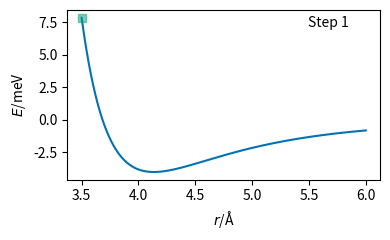

Recreate this plot in Python. (Note: this script raises an exception after producing the figure.)
import numpy as np
import matplotlib.pyplot as plt
import seaborn as sns


def e(r, A, B):
    return A / np.power(r, 12) - B / np.power(r, 6)


def ed(r, A, B):
    return -12 * A / np.power(r, 13) + 6 * B / np.power(r, 7)


def edd(r, A, B):
    return 156 * A / np.power(r, 14) - 42 * B / np.power(r, 8)


def plot(ed, rd, i, r0):
    fig, ax1 = plt.subplots(figsize=(4, 2.5))
    if rd > 6:
        r = np.linspace(3.5, rd, 1000)
    else:
        r = np.linspace(3.5, 6, 1000)
    ax1.plot(
        r, e(r, 1e5, 40) * 1e3, "-", color=sns.color_palette("colorblind")[0]
    )
    ax1.plot(
        rd, ed * 1e3, "s", alpha=0.5, color=sns.color_palette("colorblind")[2]
    )
    ax1.set_ylabel("$E$/meV")
    ax1.set_xlabel("$r$/Å")
    ax1.text(0.9, 0.9, 'Step {}'.format(i + 1), horizontalalignment='right',
             transform=ax1.transAxes)
    plt.tight_layout()
    plt.savefig("week_3/mini{}/{}.png".format(int(r0), i + 1), dpi=300)
    plt.close()


r0, A, B = 3.5, 1e5, 40
rs = []
es = []
r = r0
first = 101
i = 0
while np.abs(first) > 1e-8:
    rs.append(r)
    energy = e(r, A, B)
    es.append(energy)
    first = ed(r, A, B)
    second = edd(r, A, B)
    print(
        "{}: r = {}, e = {}, ed = {}, edd = {}".format(
            i, r, energy, first, second
        )
    )
    plot(energy, r, i, r0)
    r = r - first / second
    i += 1

rs = np.array(rs)
es = np.array(es)

fig, ax1 = plt.subplots(figsize=(4, 2.5))
if rs[-1] > 6:
    r = np.linspace(3.5, rs.max(), 1000)
else:
    r = np.linspace(3.5, 6, 1000)
ax1.plot(r, e(r, 1e5, 40) * 1e3, "-", color=sns.color_palette("colorblind")[0])
ax1.plot(
    rs[0],
    es[0] * 1e3,
    "s",
    alpha=0.5,
    color=sns.color_palette("colorblind")[1],
)
ax1.plot(
    rs[1:-1],
    es[1:-1] * 1e3,
    "s",
    alpha=0.5,
    color=sns.color_palette("colorblind")[2],
)
ax1.plot(
    rs[-1],
    es[-1] * 1e3,
    "s",
    alpha=0.5,
    color=sns.color_palette("colorblind")[3],
)
ax1.set_ylabel("$E$/meV")
ax1.set_xlabel("$r$/Å")
ax1.text(6, 6.8, 'All', horizontalalignment='right')
plt.tight_layout()
for j in range(i + 1, i + 10):
    plt.savefig("week_3/mini{}/{}.png".format(int(r0), j), dpi=300)
plt.close()

r0, A, B = 4.7, 1e5, 40
rs = []
es = []
r = r0
first = 101
i = 0
while np.abs(first) > 1e-8:
    rs.append(r)
    energy = e(r, A, B)
    es.append(energy)
    first = ed(r, A, B)
    second = edd(r, A, B)
    print(
        "{}: r = {}, e = {}, ed = {}, edd = {}".format(
            i, r, energy, first, second
        )
    )
    plot(energy, r, i, r0)
    r = r - first / second
    i += 1

rs = np.array(rs)
es = np.array(es)

fig, ax1 = plt.subplots(figsize=(4, 2.5))
if rs[-1] > 6:
    r = np.linspace(3.5, rs.max(), 1000)
else:
    r = np.linspace(3.5, 6, 1000)
ax1.plot(r, e(r, 1e5, 40) * 1e3, "-", color=sns.color_palette("colorblind")[0])
ax1.plot(
    rs[0],
    es[0] * 1e3,
    "s",
    alpha=0.5,
    color=sns.color_palette("colorblind")[1],
)
ax1.plot(
    rs[1:-1],
    es[1:-1] * 1e3,
    "s",
    alpha=0.5,
    color=sns.color_palette("colorblind")[2],
)
ax1.plot(
    rs[-1],
    es[-1] * 1e3,
    "s",
    alpha=0.5,
    color=sns.color_palette("colorblind")[3],
)
ax1.set_ylabel("$E$/meV")
ax1.set_xlabel("$r$/Å")
ax1.text(0.9, 0.9, 'All', horizontalalignment='right',
         transform=ax1.transAxes)
plt.tight_layout()
for j in range(i + 1, i + 10):
    plt.savefig("week_3/mini{}/{}.png".format(int(r0), j), dpi=300)
plt.close()
